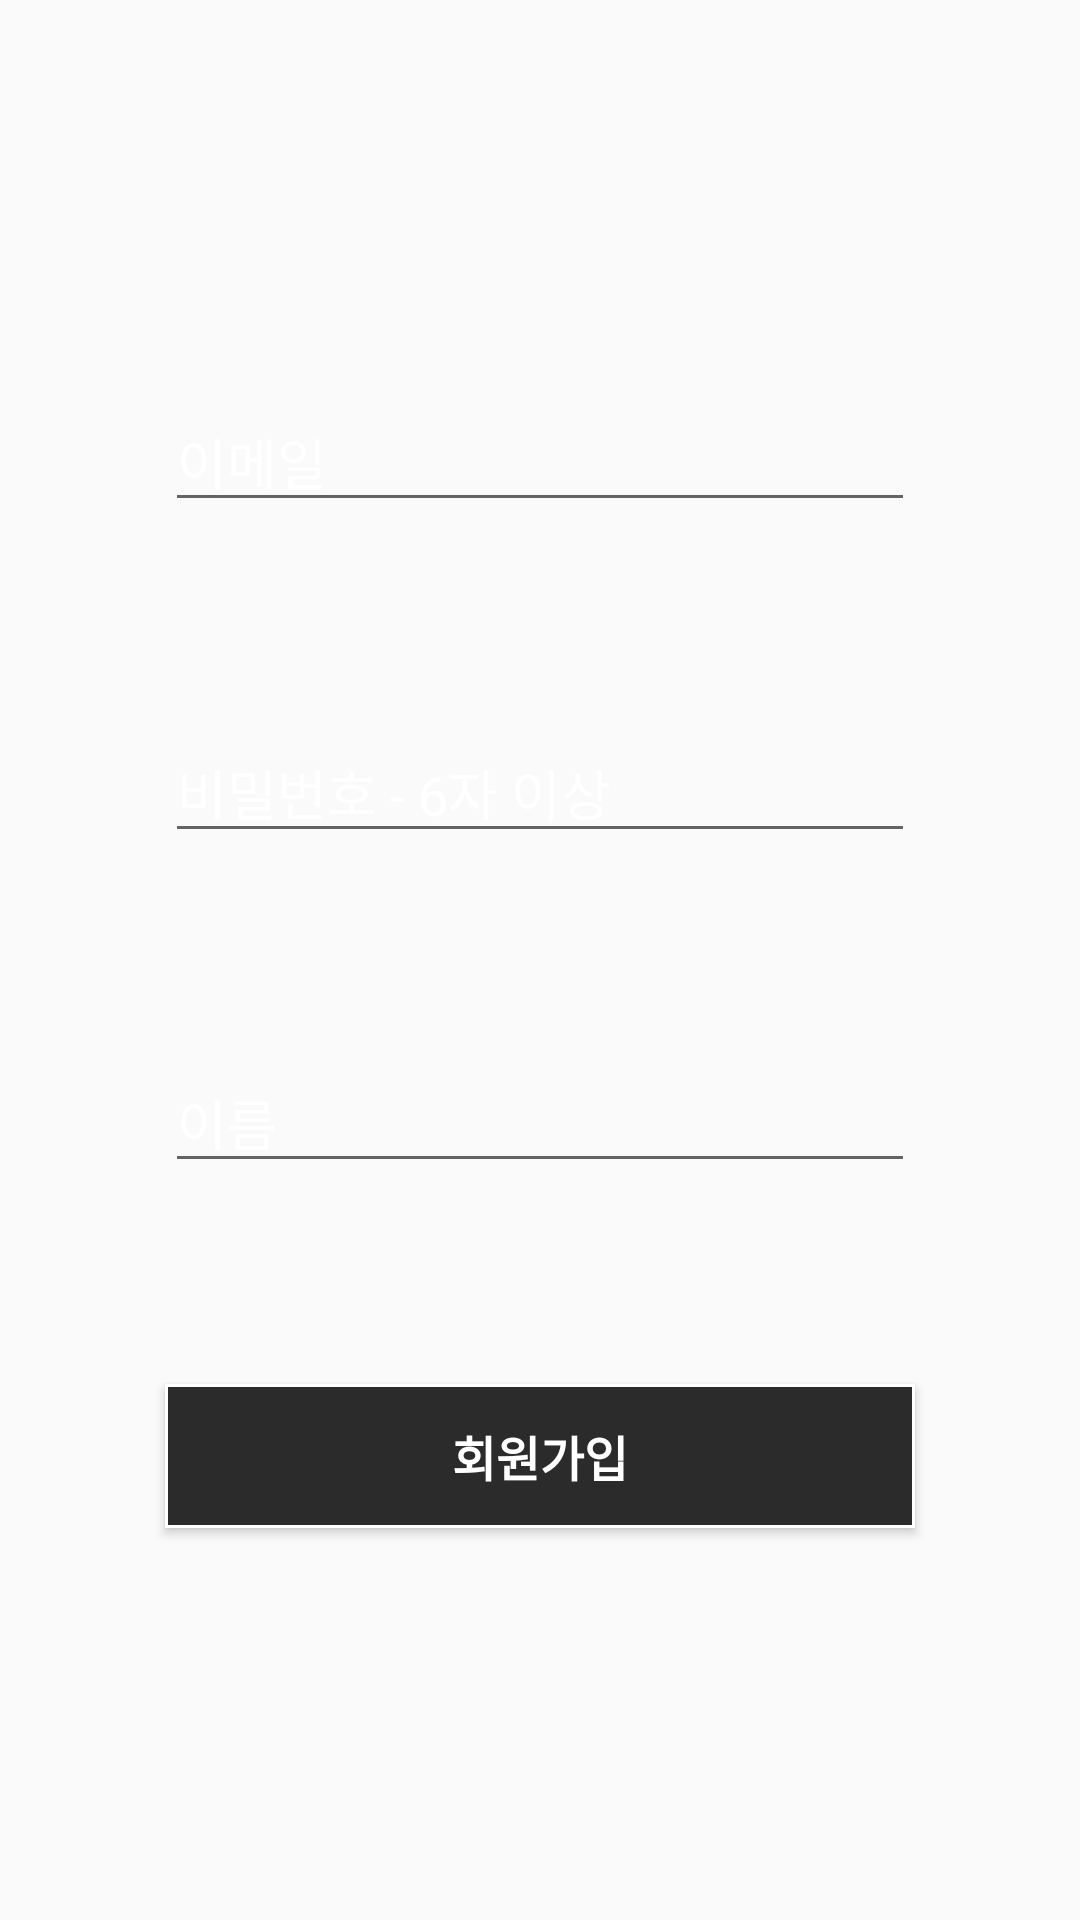

Android layout source for this screen:
<!-- AndroidManifest.xml: application theme Theme.BankAppDs -->
<!-- res/layout/fragment_sign_in.xml -->
<?xml version="1.0" encoding="utf-8"?>
<androidx.constraintlayout.widget.ConstraintLayout xmlns:android="http://schemas.android.com/apk/res/android"
    xmlns:app="http://schemas.android.com/apk/res-auto"
    xmlns:tools="http://schemas.android.com/tools"
    android:id="@+id/frameLayout6"
    android:layout_width="match_parent"
    android:layout_height="match_parent"
    tools:context=".SignInFragment">

    <EditText
        android:id="@+id/edt_email"
        android:layout_width="250dp"
        android:layout_height="wrap_content"
        android:layout_marginTop="64dp"
        android:hint="이메일"
        android:inputType="textEmailAddress"
        android:visibility="visible"
        app:layout_constraintBottom_toTopOf="@+id/edt_password"
        app:layout_constraintEnd_toEndOf="parent"
        app:layout_constraintHorizontal_bias="0.5"
        app:layout_constraintStart_toStartOf="parent"
        app:layout_constraintTop_toTopOf="parent"
        android:textColorHint="@color/white"
        android:textColor="@color/white"/>

    <EditText
        android:id="@+id/edt_name"
        android:layout_width="250dp"
        android:layout_height="wrap_content"
        android:hint="이름"
        android:inputType="textEmailAddress"
        android:visibility="visible"
        app:layout_constraintBottom_toTopOf="@+id/btn_sign_in"
        app:layout_constraintEnd_toEndOf="parent"
        app:layout_constraintHorizontal_bias="0.5"
        app:layout_constraintStart_toStartOf="parent"
        android:textColor="@color/white"
        android:textColorHint="@color/white"
        app:layout_constraintTop_toBottomOf="@+id/edt_password" />

    <EditText
        android:id="@+id/edt_password"
        android:layout_width="250dp"
        android:layout_height="wrap_content"
        android:hint="비밀번호 - 6자 이상"
        android:inputType="textPassword"
        android:visibility="visible"
        app:layout_constraintBottom_toTopOf="@+id/edt_name"
        android:textColor="@color/white"
        android:textColorHint="@color/white"
        app:layout_constraintEnd_toEndOf="parent"
        app:layout_constraintStart_toStartOf="parent"
        app:layout_constraintTop_toBottomOf="@+id/edt_email" />

    <Button
        android:id="@+id/btn_sign_in"
        android:layout_width="250dp"
        android:layout_height="wrap_content"
        android:layout_marginBottom="64dp"
        android:background="@drawable/button_shape"
        android:text="회원가입"
        android:textColor="@color/white"
        android:textColorHint="@color/white"
        android:textSize="16sp"
        android:textStyle="bold"
        android:visibility="visible"
        app:layout_constraintBottom_toBottomOf="parent"
        app:layout_constraintEnd_toEndOf="parent"
        app:layout_constraintHorizontal_bias="0.5"
        app:layout_constraintStart_toStartOf="parent"
        app:layout_constraintTop_toBottomOf="@+id/edt_name"
        tools:background="@drawable/button_shape2" />
</androidx.constraintlayout.widget.ConstraintLayout>
<!-- resources referenced by this layout -->
<resources>
  <color name="white">#FFFFFFFF</color>
  <!-- drawable button_shape (drawable) -->
  <?xml version="1.0" encoding="utf-8"?>
  <shape xmlns:android="http://schemas.android.com/apk/res/android"
      android:padding="10dp"
      android:shape="rectangle" >
      <solid android:color="@color/primebg" />
      <stroke
          android:color="#FFFFFF"
          android:width="1dp"
          />
  </shape>
  <!-- drawable button_shape2 (drawable) -->
  <?xml version="1.0" encoding="utf-8"?>
  <shape xmlns:android="http://schemas.android.com/apk/res/android"
      android:padding="10dp"
      android:shape="rectangle"
      >
      <solid android:color="@color/primebg" />
      <corners
          android:radius="360dp"
          />
      <stroke
          android:color="#FFFFFF"
          android:width="3dp"
          />
  </shape>
  <style name="Theme.BankAppDs" parent="Theme.AppCompat.Light">
          
          
          <item name="colorPrimary">#212221</item>
          <item name="colorPrimaryVariant">#070707</item>
          <item name="colorOnPrimary">@color/white</item>
          
          <item name="colorSecondary">@color/teal_200</item>
          <item name="colorSecondaryVariant">@color/teal_700</item>
          <item name="colorOnSecondary">@color/black</item>
          
          <item name="android:statusBarColor">?attr/colorPrimaryVariant</item>
          <item name="titleTextColor">@color/white</item>
          <item name="fontFamily">@font/lineseedkrrg</item>
  
          
          
          <item name="android:spinnerItemStyle">@style/SpinnerItem</item>
          <item name="android:spinnerDropDownItemStyle">@style/SpinnerItem.DropDownItem</item>
      </style>
  <color name="primebg">#2B2B2B</color>
  <color name="teal_200">#FF03DAC5</color>
  <color name="teal_700">#FF018786</color>
  <color name="black">#FF000000</color>
  <style name="SpinnerItem" parent="@android:style/Widget.TextView.SpinnerItem">
          <item name="android:textColor">@color/white</item>
      </style>
  <style name="SpinnerItem.DropDownItem" parent="@android:style/Widget.DropDownItem.Spinner">
          <item name="android:textColor">@color/white</item>
      </style>
</resources>
